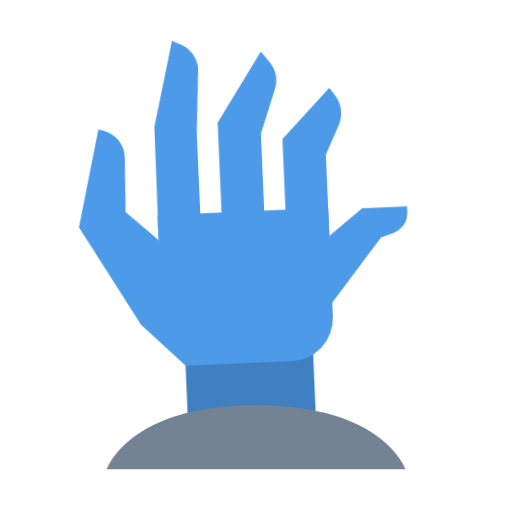
t = 0.00 s
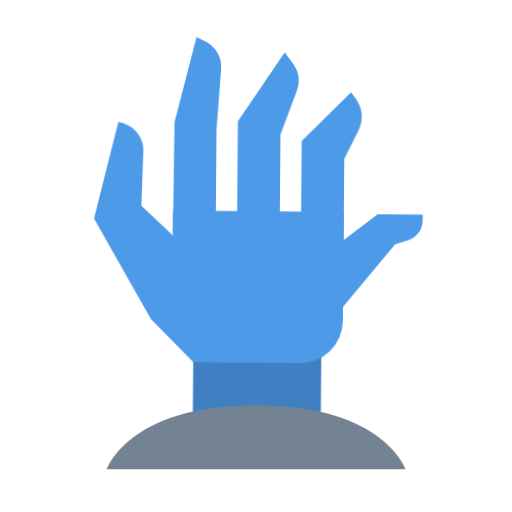
t = 1.67 s
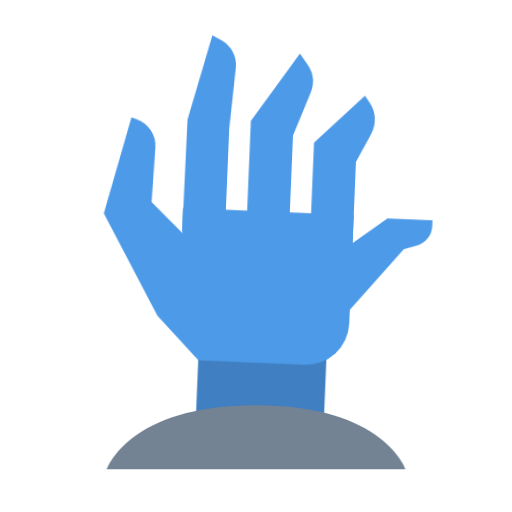
t = 3.33 s
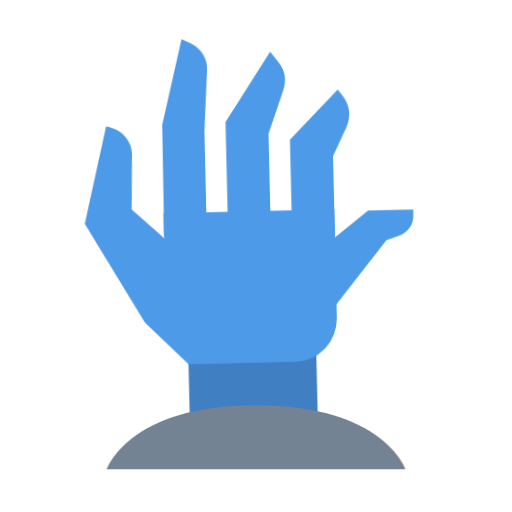
t = 5.00 s
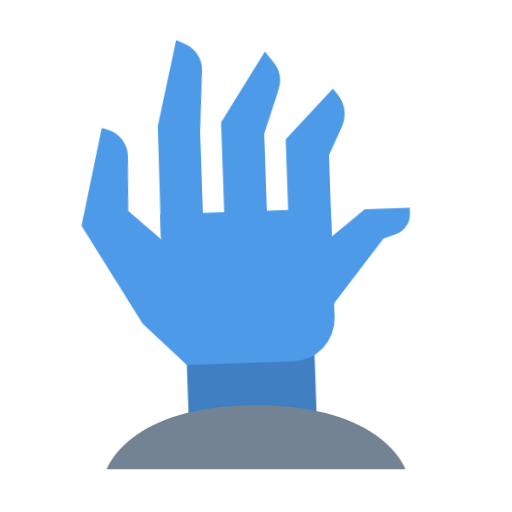
t = 6.67 s
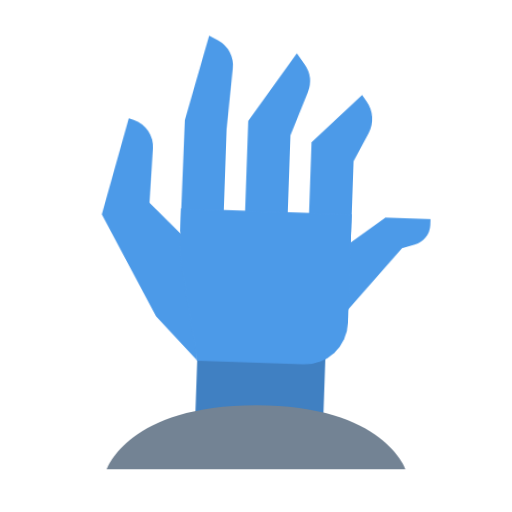
t = 8.33 s

The animated SVG that drew these frames (rendered in a browser with its animation timeline set to each time). Animation: 2 CSS @keyframes rules; frames cover the first 8.33 s, repeats indefinitely.

<?xml version="1.0" ?>
<svg data-name="Layer 1" height="24" id="Layer_1" viewBox="0 0 24 24" width="24" xmlns="http://www.w3.org/2000/svg">
  <title/>
  <style>
    .hand {
      transform-origin: 50% 100%;
      position: relative;
      animation: sway 6s ease-in-out alternate infinite;
    }

    @keyframes sway {
      0%, 100% {
        transform: rotate(-2.5deg);
      }
      50% {
        transform: rotate(2.5deg);
      }
    }

    .f1 {
      transform-origin: calc(calc(8 / 24) * 100%) calc(calc(14 / 24) * 100%);
      animation: twitch 7s ease-in-out alternate infinite;
      animation-delay: 4s;
    }
    .f2 {
      transform-origin: calc(calc(9 / 24) * 100%) calc(calc(11 / 24) * 100%);
      animation: twitch 19s ease-in-out alternate infinite;
      animation-delay: 13s;
    }
    .f3 {
      transform-origin: calc(calc(12 / 24) * 100%) calc(calc(11 / 24) * 100%);
      animation: twitch 13s ease-in-out alternate infinite;
      animation-delay: 7s;
    }
    .f4 {
      transform-origin: calc(calc(15 / 24) * 100%) calc(calc(11 / 24) * 100%);
      animation: twitch 16s ease-in-out alternate infinite;
      animation-delay: 10s;
    }
    .f5 {
      transform-origin: calc(calc(15 / 24) * 100%) calc(calc(13 / 24) * 100%);
      animation: twitch 10s ease-in-out alternate infinite;
      animation-delay: 1s;
    }

    @keyframes twitch {
      0%, 49%, 51%, 100% {
        transform: rotate(0deg);
      }
      50% {
        transform: rotate(7deg);
      }
    }
  </style>
  <!-- <circle class="moon" cx="7" cy="7" r="5" style="fill:#ffe6ba"/> -->
  <g class="hand">
    <rect class="rist" height="5.9999" style="fill:#4080c2" width="5.9998" x="8.99989" y="14.9996"/>
    <path class="f1" d="M8.99989,16.9996l-2-2-2.7073-4.6932L5.4,5.7572l.23209.0706a1.33718,1.33718,0,0,1,.9473,1.3171l-.072,2.5482,2.4925,2.3066Z" style="fill:#4c9ae8"/>
    <path class="f2" d="M9.99979,10.9998H7.99989l.0298-5.2426.9999-3.9999.4362.2208a1.32838,1.32838,0,0,1,.7255,1.2737l-.1915,2.8711Z" style="fill:#4c9ae8"/>
    <path class="f3" d="M12.99979,10.9998h-2V5.6972l2.1679-3.2519.3807.5075a1.38925,1.38925,0,0,1,.1941,1.3087l-.7427,2.0411Z" style="fill:#4c9ae8"/>
    <path class="f4" d="M15.99969,11.9997h-2V6.5858l2.2929-2.2929.228.304a1.41691,1.41691,0,0,1,.1382,1.474l-.6591,1.343Z" style="fill:#4c9ae8"/>
    <path class="f5" d="M15.70669,14.7067l-1.414-2.1653,3.2929-2.5416h2.114v.2648a.99867.99867,0,0,1-.702.9535l-.5839.1816Z" style="fill:#4c9ae8"/>
    <path d="M13.99969,16.9996H8.99989l-1-4.9999V9.8998h7.9998v5.0998A2,2,0,0,1,13.99969,16.9996Z" style="fill:#4c9ae8"/>
  </g>
  <path class="ground" d="M18.99959,21.9995H5s.99989-3,6.99979-3S18.99959,21.9995,18.99959,21.9995Z" style="fill:#738394"/>
  <!-- <circle class="tool" cx="15" cy="13" r="1" style="fill:#ff0000"/> -->
</svg>
